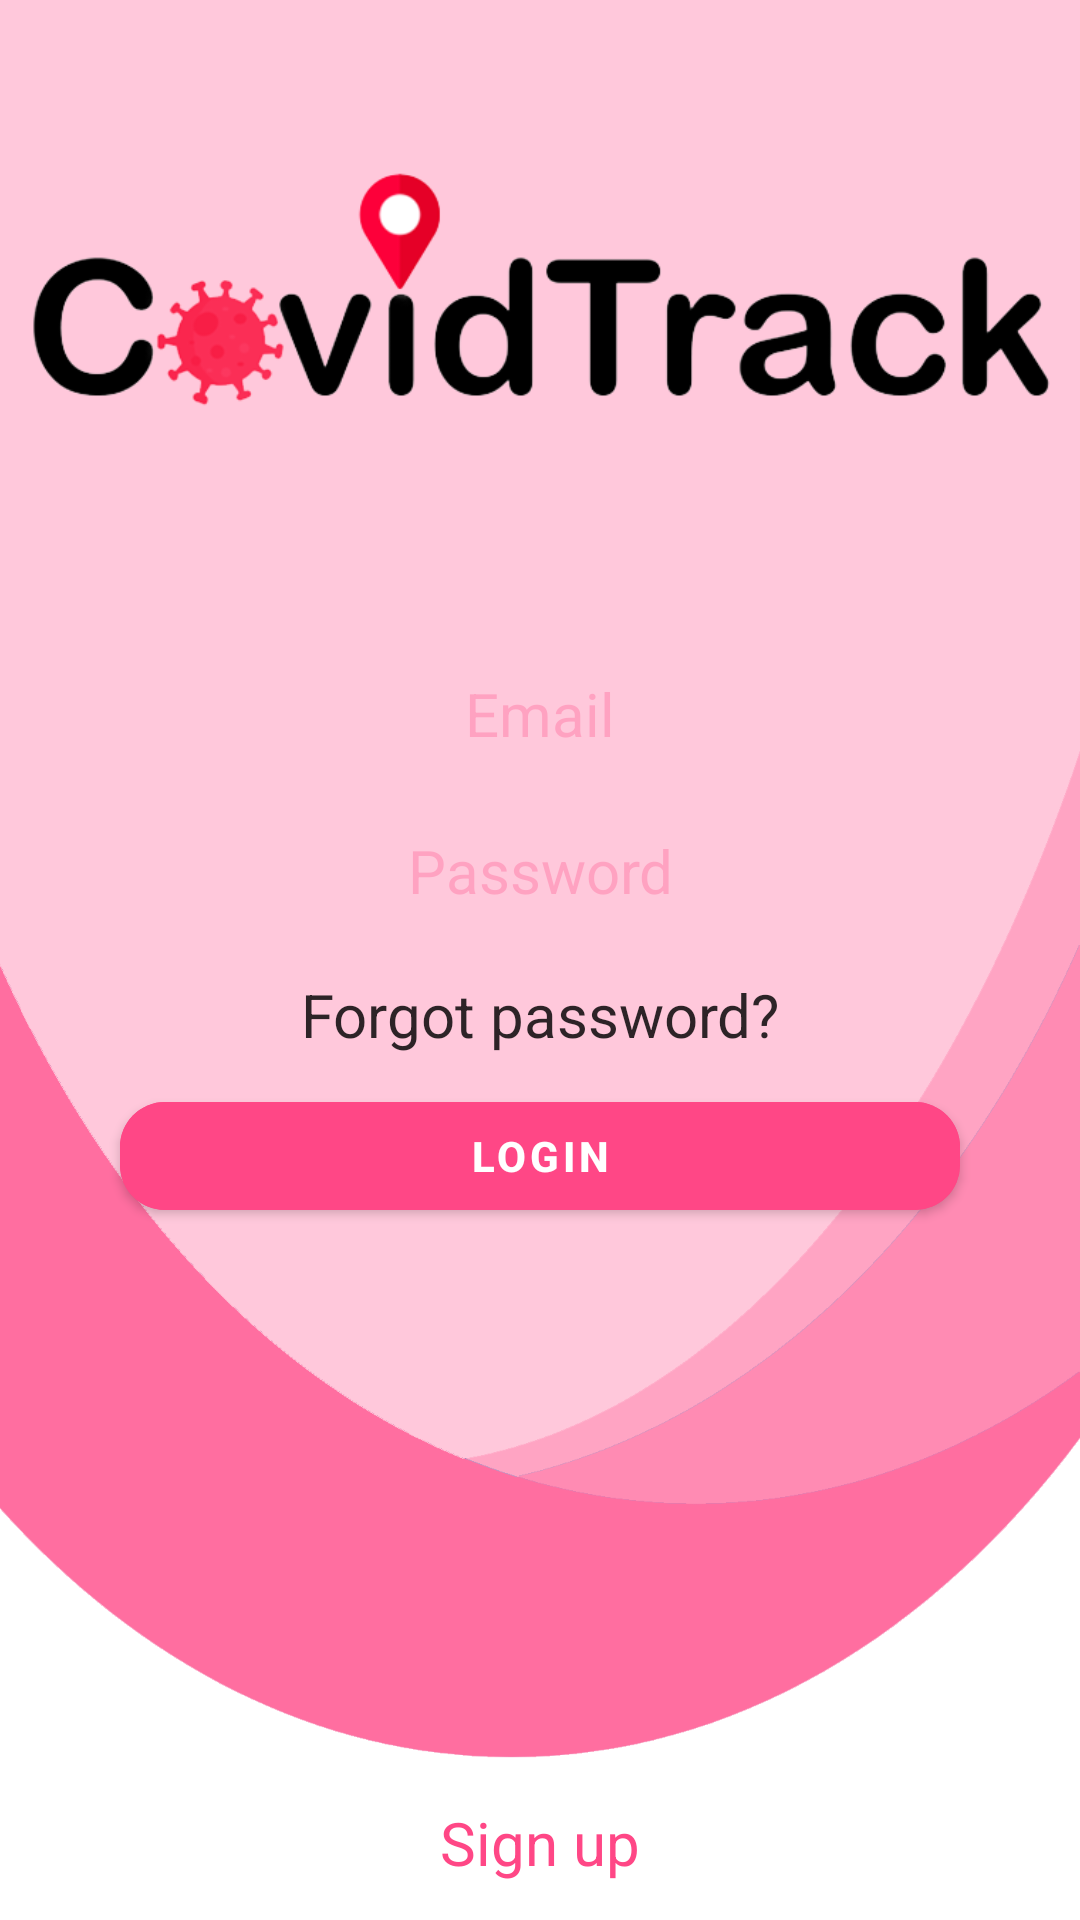

Write the Android layout XML for this screen, with the resource values it uses.
<!-- AndroidManifest.xml: application theme Theme.Hci_demo -->
<!-- res/layout/activity_login.xml -->
<?xml version="1.0" encoding="utf-8"?>
<androidx.constraintlayout.widget.ConstraintLayout xmlns:android="http://schemas.android.com/apk/res/android"
    xmlns:app="http://schemas.android.com/apk/res-auto"
    xmlns:tools="http://schemas.android.com/tools"
    android:layout_width="match_parent"
    android:layout_height="match_parent"
    android:background="@drawable/background_pink">


    <ImageView
        android:id="@+id/logo"
        android:layout_width="350dp"
        android:layout_height="wrap_content"
        android:src="@drawable/app_logo_png"
        app:layout_constraintBottom_toBottomOf="parent"
        app:layout_constraintEnd_toEndOf="parent"
        app:layout_constraintStart_toStartOf="parent"
        app:layout_constraintTop_toTopOf="parent"
        app:layout_constraintVertical_bias="0.01"
        />

    <EditText
        android:id="@+id/login_EDT_mail"
        style="@style/Widget.MaterialComponents.TextInputLayout.OutlinedBox"
        android:layout_width="match_parent"
        android:layout_height="wrap_content"
        android:layout_marginStart="20dp"
        android:layout_marginEnd="20dp"
        android:background="@drawable/round_thin_border_edges"
        android:backgroundTint="@color/white"
        android:gravity="center"
        android:textColor="@color/colorPrimary"
        android:hint="Email"
        android:padding="10dp"
        android:textColorHint="#4BFF4786"
        android:textSize="20sp"
        app:layout_constraintBottom_toBottomOf="parent"
        app:layout_constraintEnd_toEndOf="parent"
        app:layout_constraintHorizontal_bias="1.0"
        app:layout_constraintStart_toStartOf="parent"
        app:layout_constraintTop_toBottomOf="@+id/logo"
        app:layout_constraintVertical_bias="0.054"
        app:startIconDrawable="@drawable/ic_mail" />

    <EditText
        android:id="@+id/login_EDT_password"
        style="@style/Widget.MaterialComponents.TextInputLayout.OutlinedBox"
        android:layout_width="match_parent"
        android:layout_height="wrap_content"
        android:textColor="@color/colorPrimary"
        android:layout_marginStart="20dp"
        android:layout_marginEnd="20dp"
        android:background="@drawable/round_thin_border_edges"
        android:backgroundTint="@color/white"
        android:gravity="center"
        android:hint="Password"
        android:inputType="textPassword"
        android:padding="10dp"
        android:textColorHint="#4BFF4786"
        android:textSize="20sp"
        app:layout_constraintBottom_toBottomOf="parent"
        app:layout_constraintEnd_toEndOf="parent"
        app:layout_constraintHorizontal_bias="1.0"
        app:layout_constraintStart_toStartOf="parent"
        app:layout_constraintTop_toBottomOf="@+id/login_EDT_mail"
        app:layout_constraintVertical_bias="0.016"
        app:startIconDrawable="@drawable/ic_password" />


    <TextView
        android:id="@+id/login_LBL_forgot"
        android:layout_width="wrap_content"
        android:layout_height="wrap_content"
        android:clickable="true"
        android:foreground="?attr/selectableItemBackground"
        android:text="Forgot password?"
        android:textColor="#D2000000"
        android:textSize="20sp"
        app:layout_constraintBottom_toBottomOf="parent"
        app:layout_constraintEnd_toEndOf="parent"
        app:layout_constraintStart_toStartOf="parent"
        app:layout_constraintTop_toBottomOf="@+id/login_EDT_password"
        app:layout_constraintVertical_bias="0.037" />

    <com.google.android.material.button.MaterialButton
        android:id="@+id/login_BTN_login"
        android:layout_width="280dp"
        android:layout_height="wrap_content"
        android:backgroundTint="@color/colorPrimary"
        android:text="Login"
        android:textColor="@color/white"
        android:textStyle="bold"
        app:cornerRadius="15dp"
        app:layout_constraintBottom_toBottomOf="parent"
        app:layout_constraintEnd_toEndOf="parent"
        app:layout_constraintHorizontal_bias="0.498"
        app:layout_constraintStart_toStartOf="parent"
        app:layout_constraintTop_toBottomOf="@+id/login_LBL_forgot"
        app:layout_constraintVertical_bias="0.04" />


    <TextView
        android:id="@+id/login_LBL_createCount"
        android:layout_width="wrap_content"
        android:layout_height="wrap_content"
        android:clickable="true"
        android:foreground="?attr/selectableItemBackground"
        android:text="Sign up"
        android:textColor="@color/colorPrimary"
        android:textSize="20sp"
        app:layout_constraintBottom_toBottomOf="parent"
        app:layout_constraintEnd_toEndOf="parent"
        app:layout_constraintHorizontal_bias="0.5"
        app:layout_constraintStart_toStartOf="parent"
        app:layout_constraintTop_toTopOf="parent"
        app:layout_constraintVertical_bias="0.98" />


</androidx.constraintlayout.widget.ConstraintLayout>
<!-- resources referenced by this layout -->
<resources>
  <color name="colorPrimary">#FF4786</color>
  <color name="white">#FFFFFFFF</color>
  <!-- drawable app_logo_png: png bitmap (drawable, 35762 bytes) -->
  <!-- drawable background_pink: png bitmap (drawable, 47873 bytes) -->
  <!-- drawable ic_mail (drawable) -->
  <?xml version="1.0" encoding="utf-8"?>
  <vector xmlns:android="http://schemas.android.com/apk/res/android"
      android:width="24dp"
      android:height="24dp"
      android:viewportWidth="512"
      android:viewportHeight="512">
  
      <path
          android:fillColor="@color/colorPrimary"
          android:pathData="M 339.392 258.624 L 512 367.744 L 512 144.896 Z" />
      <path
          android:fillColor="@color/colorPrimary"
          android:pathData="M 0 144.896 L 0 367.744 L 172.608 258.624 Z" />
      <path
          android:fillColor="@color/colorPrimary"
          android:pathData="M480,80H32C16.032,80,3.36,91.904,0.96,107.232L256,275.264l255.04-168.032C508.64,91.904,495.968,80,480,80z" />
      <path
          android:fillColor="@color/colorPrimary"
          android:pathData="M310.08,277.952l-45.28,29.824c-2.688,1.76-5.728,2.624-8.8,2.624c-3.072,0-6.112-0.864-8.8-2.624l-45.28-29.856 L1.024,404.992C3.488,420.192,16.096,432,32,432h448c15.904,0,28.512-11.808,30.976-27.008L310.08,277.952z" />
  </vector>
  <style name="Theme.Hci_demo" parent="Theme.MaterialComponents.DayNight.DarkActionBar">
          
          <item name="colorPrimary">#FF4786</item>
          <item name="colorPrimaryVariant">@color/purple_700</item>
          <item name="colorOnPrimary">@color/white</item>
          
          <item name="colorSecondary">@color/teal_200</item>
          <item name="colorSecondaryVariant">@color/teal_700</item>
          <item name="colorOnSecondary">@color/black</item>
          
          <item name="android:statusBarColor" tools:targetApi="l">?attr/colorPrimaryVariant</item>
          
      </style>
  <color name="purple_700">#FF3700B3</color>
  <color name="teal_200">#FF03DAC5</color>
  <color name="teal_700">#FF018786</color>
  <color name="black">#FF000000</color>
</resources>
